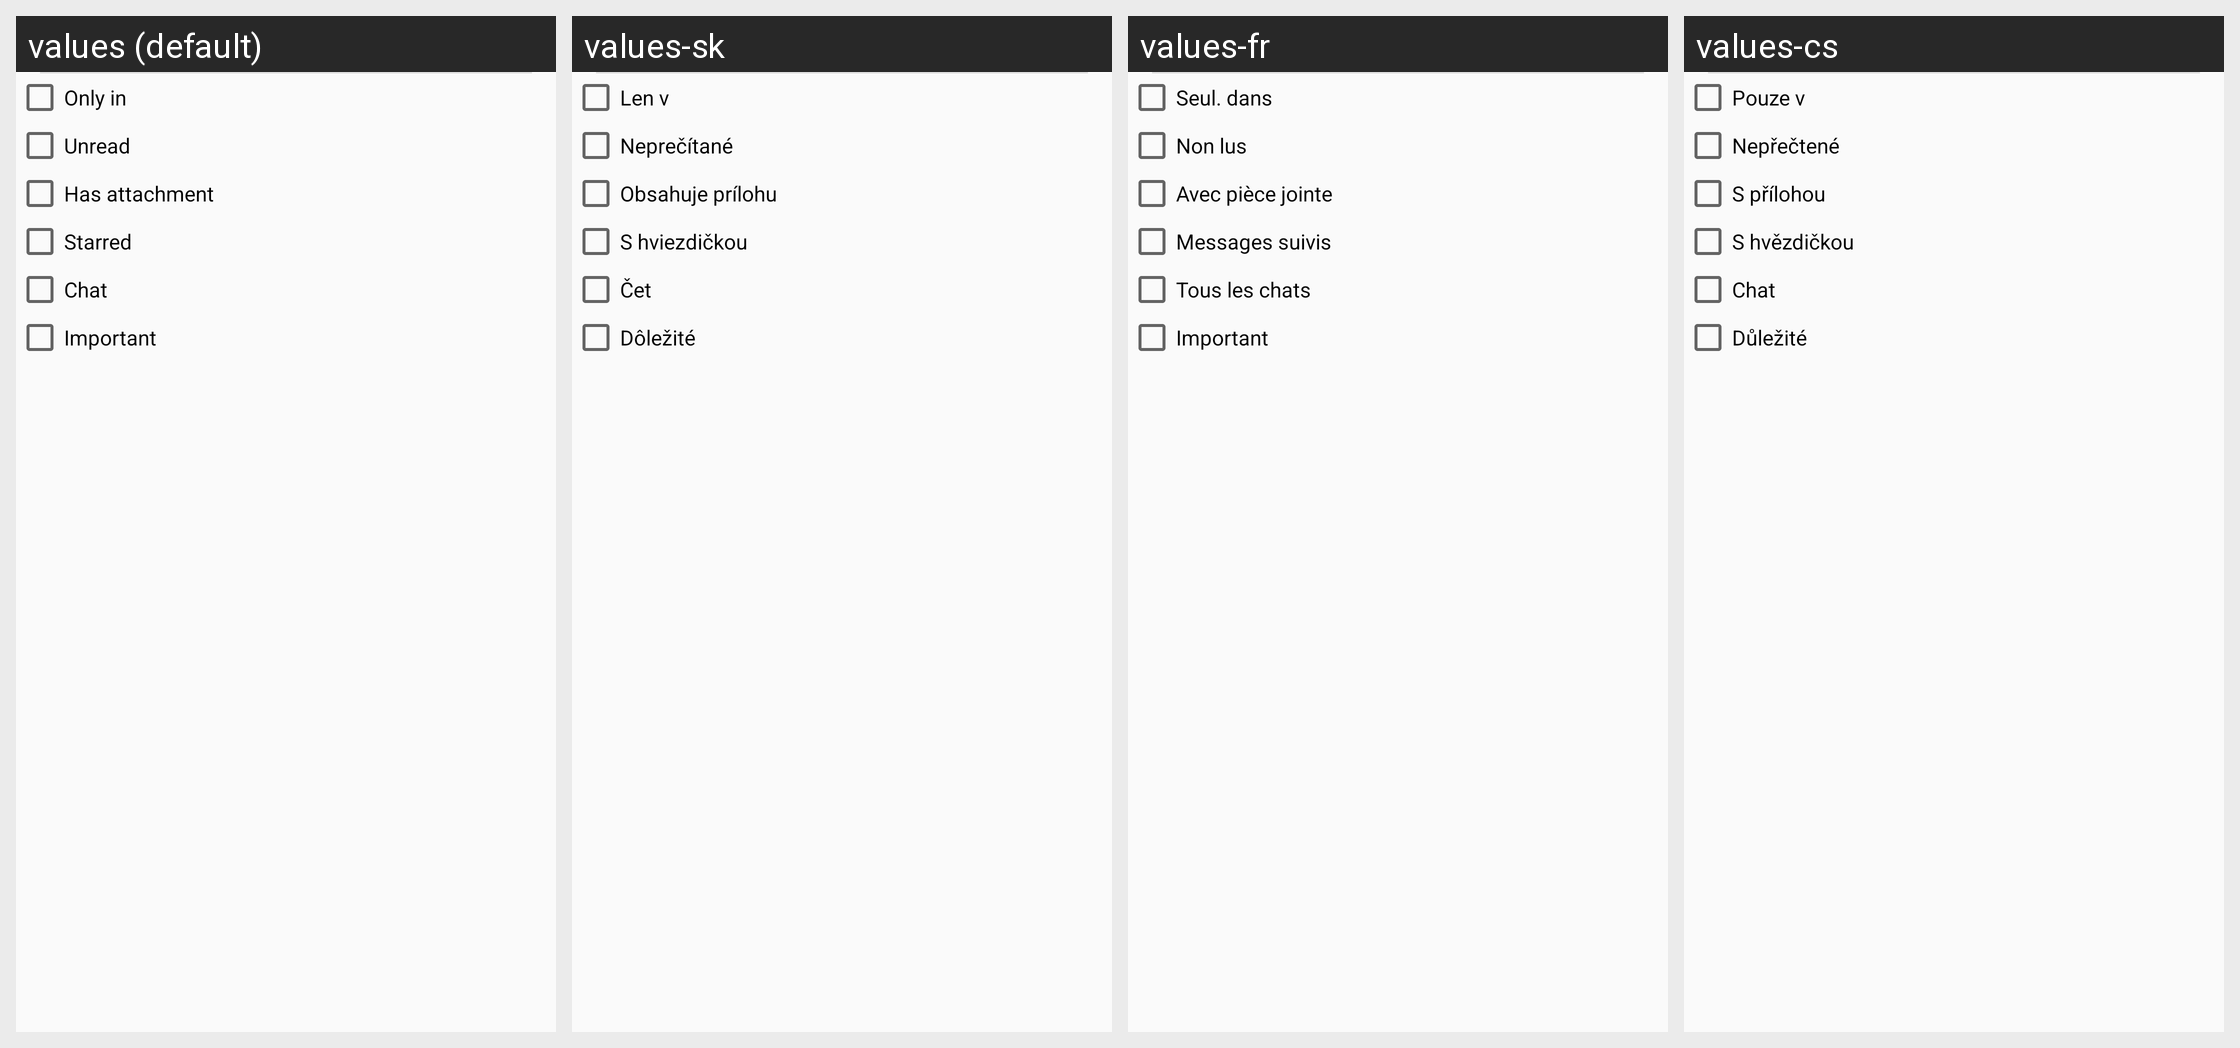

Translations of the strings shown on this Android screen, per locale in the grid:
Android screen res/layout/filter.xml rendered under 4 locales, left to right: values (default), values-sk, values-fr, values-cs. Device: Nexus 5 (rendered at 1080×1920; each locale shown at half size, 540×960, under a caption strip naming it); theme UnifiedEmailTheme.
Other locales in the repository, not shown: values-af, values-am, values-ar, values-be, values-be-rBY, values-bg, values-bn, values-bn-rBD, values-bs, values-bs-rBA, values-ca, values-da, values-de, values-el, values-en-rAU, values-en-rGB, values-en-rIN, values-es, values-es-rUS, values-et, values-et-rEE, values-eu, values-eu-rES, values-fa, values-fi, values-fr-rCA, values-gl, values-gl-rES, values-gu, values-gu-rIN, values-hi, values-hr, values-hu, values-hy, values-hy-rAM, values-id, values-in, values-is, values-is-rIS, values-it, values-iw, values-ja, values-ka, values-ka-rGE, values-kk, values-kk-rKZ, values-km, values-kn-rIN, values-ko, values-ky, values-ky-rKG, values-lo, values-lt, values-lv, values-mk, values-mk-rMK, values-ml, values-ml-rIN, values-mn, values-mn-rMN, values-mr, values-mr-rIN, values-ms, values-ms-rMY, values-my, values-my-rMM, values-nb, values-ne-rNP, values-nl, values-pa, values-pa-rIN, values-pl, values-pt, values-pt-rBR, values-pt-rPT, values-ro, values-ru, values-si, values-si-rLK, values-sl, values-sq, values-sq-rAL, values-sr, values-sv, values-sw, values-ta, values-ta-rIN, values-te, values-te-rIN, values-th, values-tl, values-tr, values-uk, values-ur, values-ur-rPK, values-uz, values-uz-rUZ, values-vi, values-zh-rCN, values-zh-rHK, values-zh-rTW, values-zu.
Strings drawn on this screen, with the default value and each locale's value (text and hints the layout hard-codes, and strings that could not be matched under every locale, appear in the picture but are not listed):

select_label
  values: Only in
  values-sk: Len v
  values-fr: Seul. dans
  values-cs: Pouze v

show_unread
  values: Unread
  values-sk: Neprečítané
  values-fr: Non lus
  values-cs: Nepřečtené

attachment
  values: Has attachment
  values-sk: Obsahuje prílohu
  values-fr: Avec pièce jointe
  values-cs: S přílohou

chat
  values: Chat
  values-sk: Čet
  values-fr: Tous les chats
  values-cs: Chat

important
  values: Important
  values-sk: Dôležité
  values-fr: Important
  values-cs: Důležité
